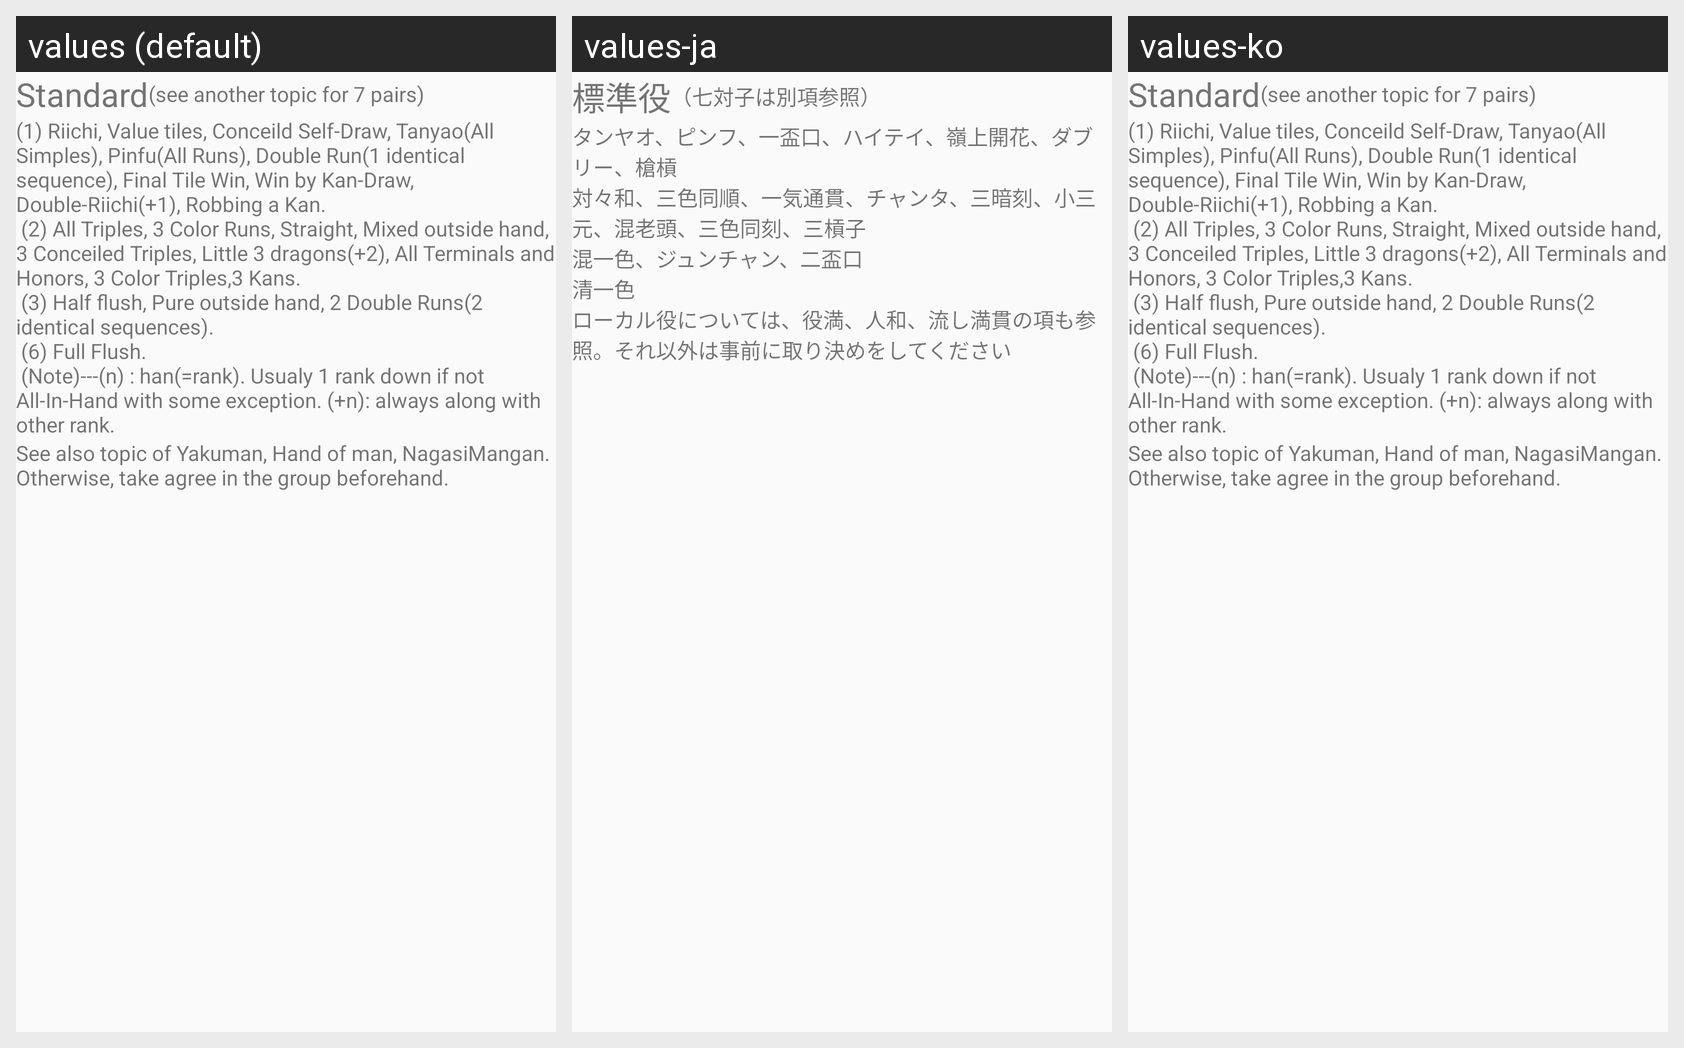

Locale-by-locale string values for the Android screen shown in this grid:
Android screen res/layout/setting_rule_yaku_standard.xml rendered under 3 locales, left to right: values (default), values-ja, values-ko. Device: Nexus 5 (rendered at 1080×1920; each locale shown at half size, 540×960, under a caption strip naming it); theme AppTheme.NoActionBar.
Strings drawn on this screen, with the default value and each locale's value (text and hints the layout hard-codes, and strings that could not be matched under every locale, appear in the picture but are not listed):

Label_YakuStandard
  values: Standard
  values-ja: 標準役
  values-ko: Standard  [not translated; the default value is used]

Desc_YakuStandard
  values: (see another topic for 7 pairs)
  values-ja: （七対子は別項参照）
  values-ko: (see another topic for 7 pairs)  [not translated; the default value is used]

Label_YakuStandardList
  values: (1) Riichi, Value tiles, Conceild Self-Draw, Tanyao(All Simples), Pinfu(All Runs), Double Run(1 identical sequence), Final Tile Win, Win by Kan-Draw, Double-Riichi(+1), Robbing a Kan.
       (2) All Triples, 3 Color Runs, Straight, Mixed outside hand, 3 Conceiled Triples, Little 3 dragons(+2), All Terminals and Honors, 3 Color Triples,3 Kans.
       (3) Half flush, Pure outside hand, 2 Double Runs(2 …[clipped]
  values-ja: タンヤオ、ピンフ、一盃口、ハイテイ、嶺上開花、ダブリー、槍槓
      対々和、三色同順、一気通貫、チャンタ、三暗刻、小三元、混老頭、三色同刻、三槓子
      混一色、ジュンチャン、二盃口
      清一色
  values-ko: (1) Riichi, Value tiles, Conceild Self-Draw, Tanyao(All Simples), Pinfu(All Runs), Double Run(1 identical sequence), Final Tile Win, Win by Kan-Draw, Double-Riichi(+1), Robbing a Kan.
       (2) All Triples, 3 Color Runs, Straight, Mixed outside hand, 3 Conceiled Triples, Little 3 dragons(+2), All Terminals and Honors, 3 Color Triples,3 Kans.
       (3) Half flush, Pure outside hand, 2 Double Runs(2 …[clipped]  [not translated; the default value is used]

Desc_YakuLocal
  values: See also topic of Yakuman, Hand of man, NagasiMangan. Otherwise, take agree in the group beforehand.
  values-ja: ローカル役については、役満、人和、流し満貫の項も参照。それ以外は事前に取り決めをしてください
  values-ko: See also topic of Yakuman, Hand of man, NagasiMangan. Otherwise, take agree in the group beforehand.  [not translated; the default value is used]
